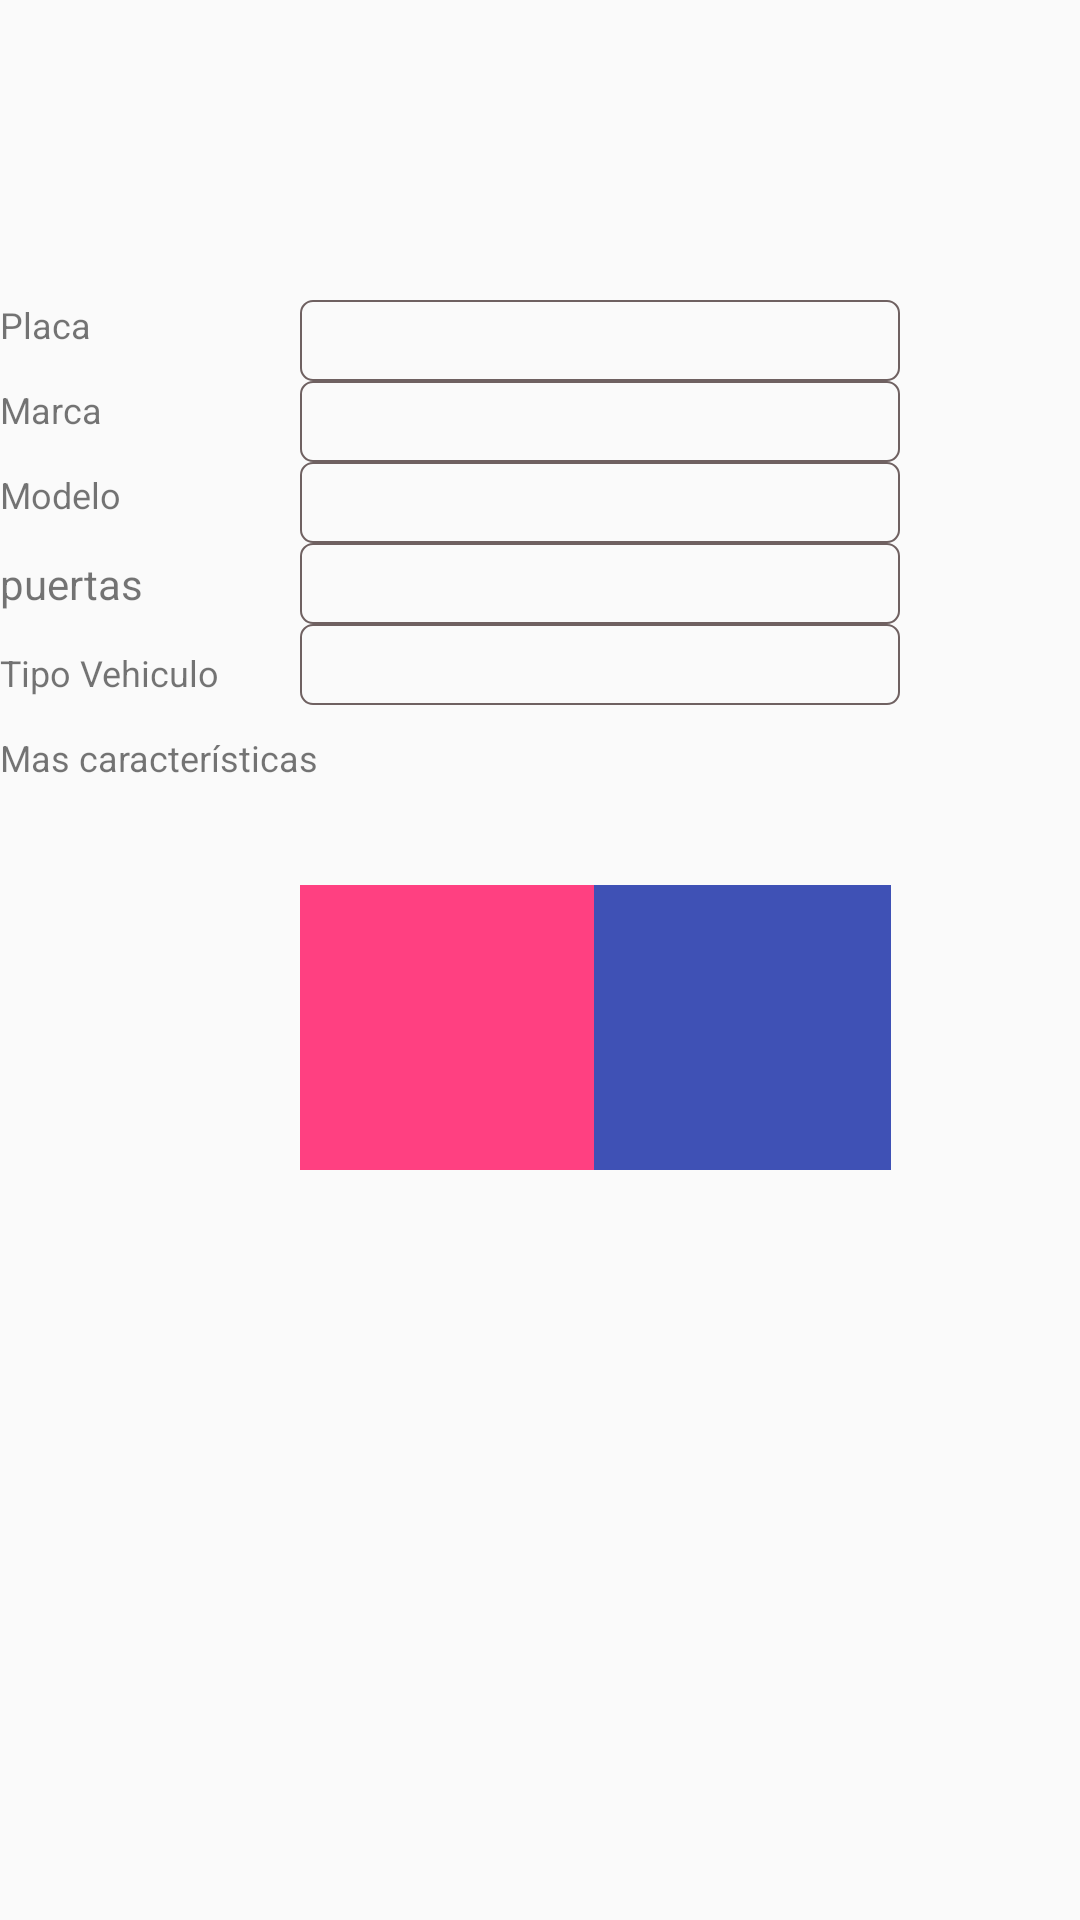

Here is an Android app screen rendered from its layout file. Give the layout XML and the strings, colors and styles it references.
<!-- AndroidManifest.xml: application theme Theme.AppCompat.Light.NoActionBar -->
<!-- res/layout/show_vehicle.xml -->
<?xml version="1.0" encoding="utf-8"?>
<RelativeLayout xmlns:android="http://schemas.android.com/apk/res/android"
    android:layout_width="match_parent"
    android:layout_height="match_parent"
    xmlns:tools="http://schemas.android.com/tools"
    xmlns:app="http://schemas.android.com/apk/res-auto"
    tools:context=".ShowVehicle">


            <TextView
                android:id="@+id/plaque_t"
                android:layout_width="@dimen/edit_text_dimentios"
                android:layout_height="wrap_content"
                android:text="@string/plaque"
                android:textSize="@dimen/text_size2"
                android:layout_alignParentTop="false"
                android:layout_marginTop="@dimen/margin_top_first_et" />
    <TextView
        android:id="@+id/plaque"
        android:layout_width="@dimen/edit_text_dimentios"
        android:layout_height="wrap_content"
        android:textSize="@dimen/text_size"
        android:layout_alignParentTop="false"
        android:background="@drawable/contour_of_textv"
        android:layout_marginTop="@dimen/margin_top_first_et"
        android:layout_marginLeft="@dimen/margin_left_first_et"/>
            <TextView
                android:id="@+id/brand_t"
                android:layout_width="@dimen/edit_text_dimentios"
                android:layout_height="wrap_content"
                android:text="@string/brand"
                android:textSize="@dimen/text_size2"
                android:layout_below="@+id/plaque_t"
                android:layout_marginTop="@dimen/margin_text"/>
    <TextView
        android:id="@+id/brand"
        android:layout_width="@dimen/edit_text_dimentios"
        android:layout_height="wrap_content"
        android:textSize="@dimen/text_size"
        android:background="@drawable/contour_of_textv"
        android:layout_below="@+id/plaque"
        android:layout_marginLeft="@dimen/margin_left_first_et"/>
            <TextView
                android:id="@+id/model_t"
                android:layout_width="@dimen/edit_text_dimentios"
                android:layout_height="wrap_content"
                android:text="@string/model"
                android:textSize="@dimen/text_size2"
                android:layout_below="@+id/brand_t"
                android:layout_marginTop="@dimen/margin_text"/>
    <TextView
        android:id="@+id/model"
        android:layout_width="@dimen/edit_text_dimentios"
        android:layout_height="wrap_content"
        android:textSize="@dimen/text_size"
        android:background="@drawable/contour_of_textv"
        android:layout_below="@+id/brand"
        android:layout_marginLeft="@dimen/margin_left_first_et"/>
            <TextView
                android:id="@+id/num_of_doors_t"
                android:layout_width="@dimen/edit_text_dimentios"
                android:layout_height="wrap_content"
                android:text="puertas"
                android:layout_below="@+id/model_t"
                android:layout_marginTop="@dimen/margin_text"/>
    <TextView
        android:id="@+id/num_of_doors"
        android:layout_width="@dimen/edit_text_dimentios"
        android:layout_height="wrap_content"
        android:textSize="@dimen/text_size"
        android:background="@drawable/contour_of_textv"
        android:layout_below="@+id/model"
        android:layout_marginLeft="@dimen/margin_left_first_et"/>
            <TextView
                android:id="@+id/type_of_vehicle_t"
                android:layout_width="@dimen/edit_text_dimentios"
                android:layout_height="wrap_content"
                android:text="@string/type_of_vehicle"
                android:textSize="@dimen/text_size2"
                android:layout_below="@+id/num_of_doors_t"
                android:layout_marginTop="@dimen/margin_text"/>
    <TextView
        android:id="@+id/type_of_vehicle"
        android:layout_width="@dimen/edit_text_dimentios"
        android:layout_height="wrap_content"
        android:textSize="@dimen/text_size"
        android:background="@drawable/contour_of_textv"
        android:layout_below="@+id/num_of_doors"
        android:layout_marginLeft="@dimen/margin_left_first_et"/>

        <TextView
            android:id="@+id/vehicle_features"
            android:layout_width="@dimen/edit_text_dimentios"
            android:layout_height="wrap_content"
            android:text="Mas características"
            android:textSize="@dimen/text_size2"
            android:layout_below="@+id/type_of_vehicle_t"
            android:layout_marginTop="@dimen/margin_text"/>
    <ImageView
        android:layout_width="wrap_content"
        android:layout_height="wrap_content"
        android:src="@drawable/arrow"
        android:onClick="additionalFeatures"
        android:layout_marginLeft="@dimen/margin_left_first_et"
        android:layout_below="@+id/type_of_vehicle"/>

    <ImageButton
        android:id="@+id/update"
        android:layout_width="98dp"
        android:layout_height="95dp"
        android:layout_below="@+id/type_of_vehicle"
        android:layout_marginLeft="@dimen/margin_left_first_et"
        android:layout_marginTop="60dp"
        android:background="@color/colorAccent"
        android:onClick="updateVehicle"
        android:src="@drawable/update" />

    <ImageButton
        android:id="@+id/delete"
        android:layout_width="99dp"
        android:layout_height="95dp"
        android:layout_below="@+id/type_of_vehicle"
        android:layout_marginTop="60dp"
        android:layout_toRightOf="@+id/update"
        android:src="@drawable/delete"
        android:background="@color/colorPrimary"
        android:onClick="deleteVehicle"/>

</RelativeLayout>
<!-- resources referenced by this layout -->
<resources>
  <color name="colorAccent">#FF4081</color>
  <color name="colorPrimary">#3F51B5</color>
  <dimen name="edit_text_dimentios">200dp</dimen>
  <dimen name="margin_left_first_et">100dp</dimen>
  <dimen name="margin_text">12dp</dimen>
  <dimen name="margin_top_first_et">100dp</dimen>
  <dimen name="text_size">20sp</dimen>
  <dimen name="text_size2">12sp</dimen>
  <!-- drawable contour_of_textv (drawable) -->
  <?xml version="1.0" encoding="utf-8"?>
  <shape xmlns:android="http://schemas.android.com/apk/res/android"
      android:thickness="3dp"
      android:shape="rectangle">
  
      <stroke
          android:width="0.5dp"
          android:color="@color/text_outline"/>
  
      <corners android:radius="4dp"/>
  
  
  </shape>
  <string name="brand">Marca</string>
  <string name="model">Modelo</string>
  <string name="plaque">Placa</string>
  <string name="type_of_vehicle">Tipo Vehiculo</string>
      //UpdateVehicle2
  <color name="text_outline">#6F6161</color>
</resources>
